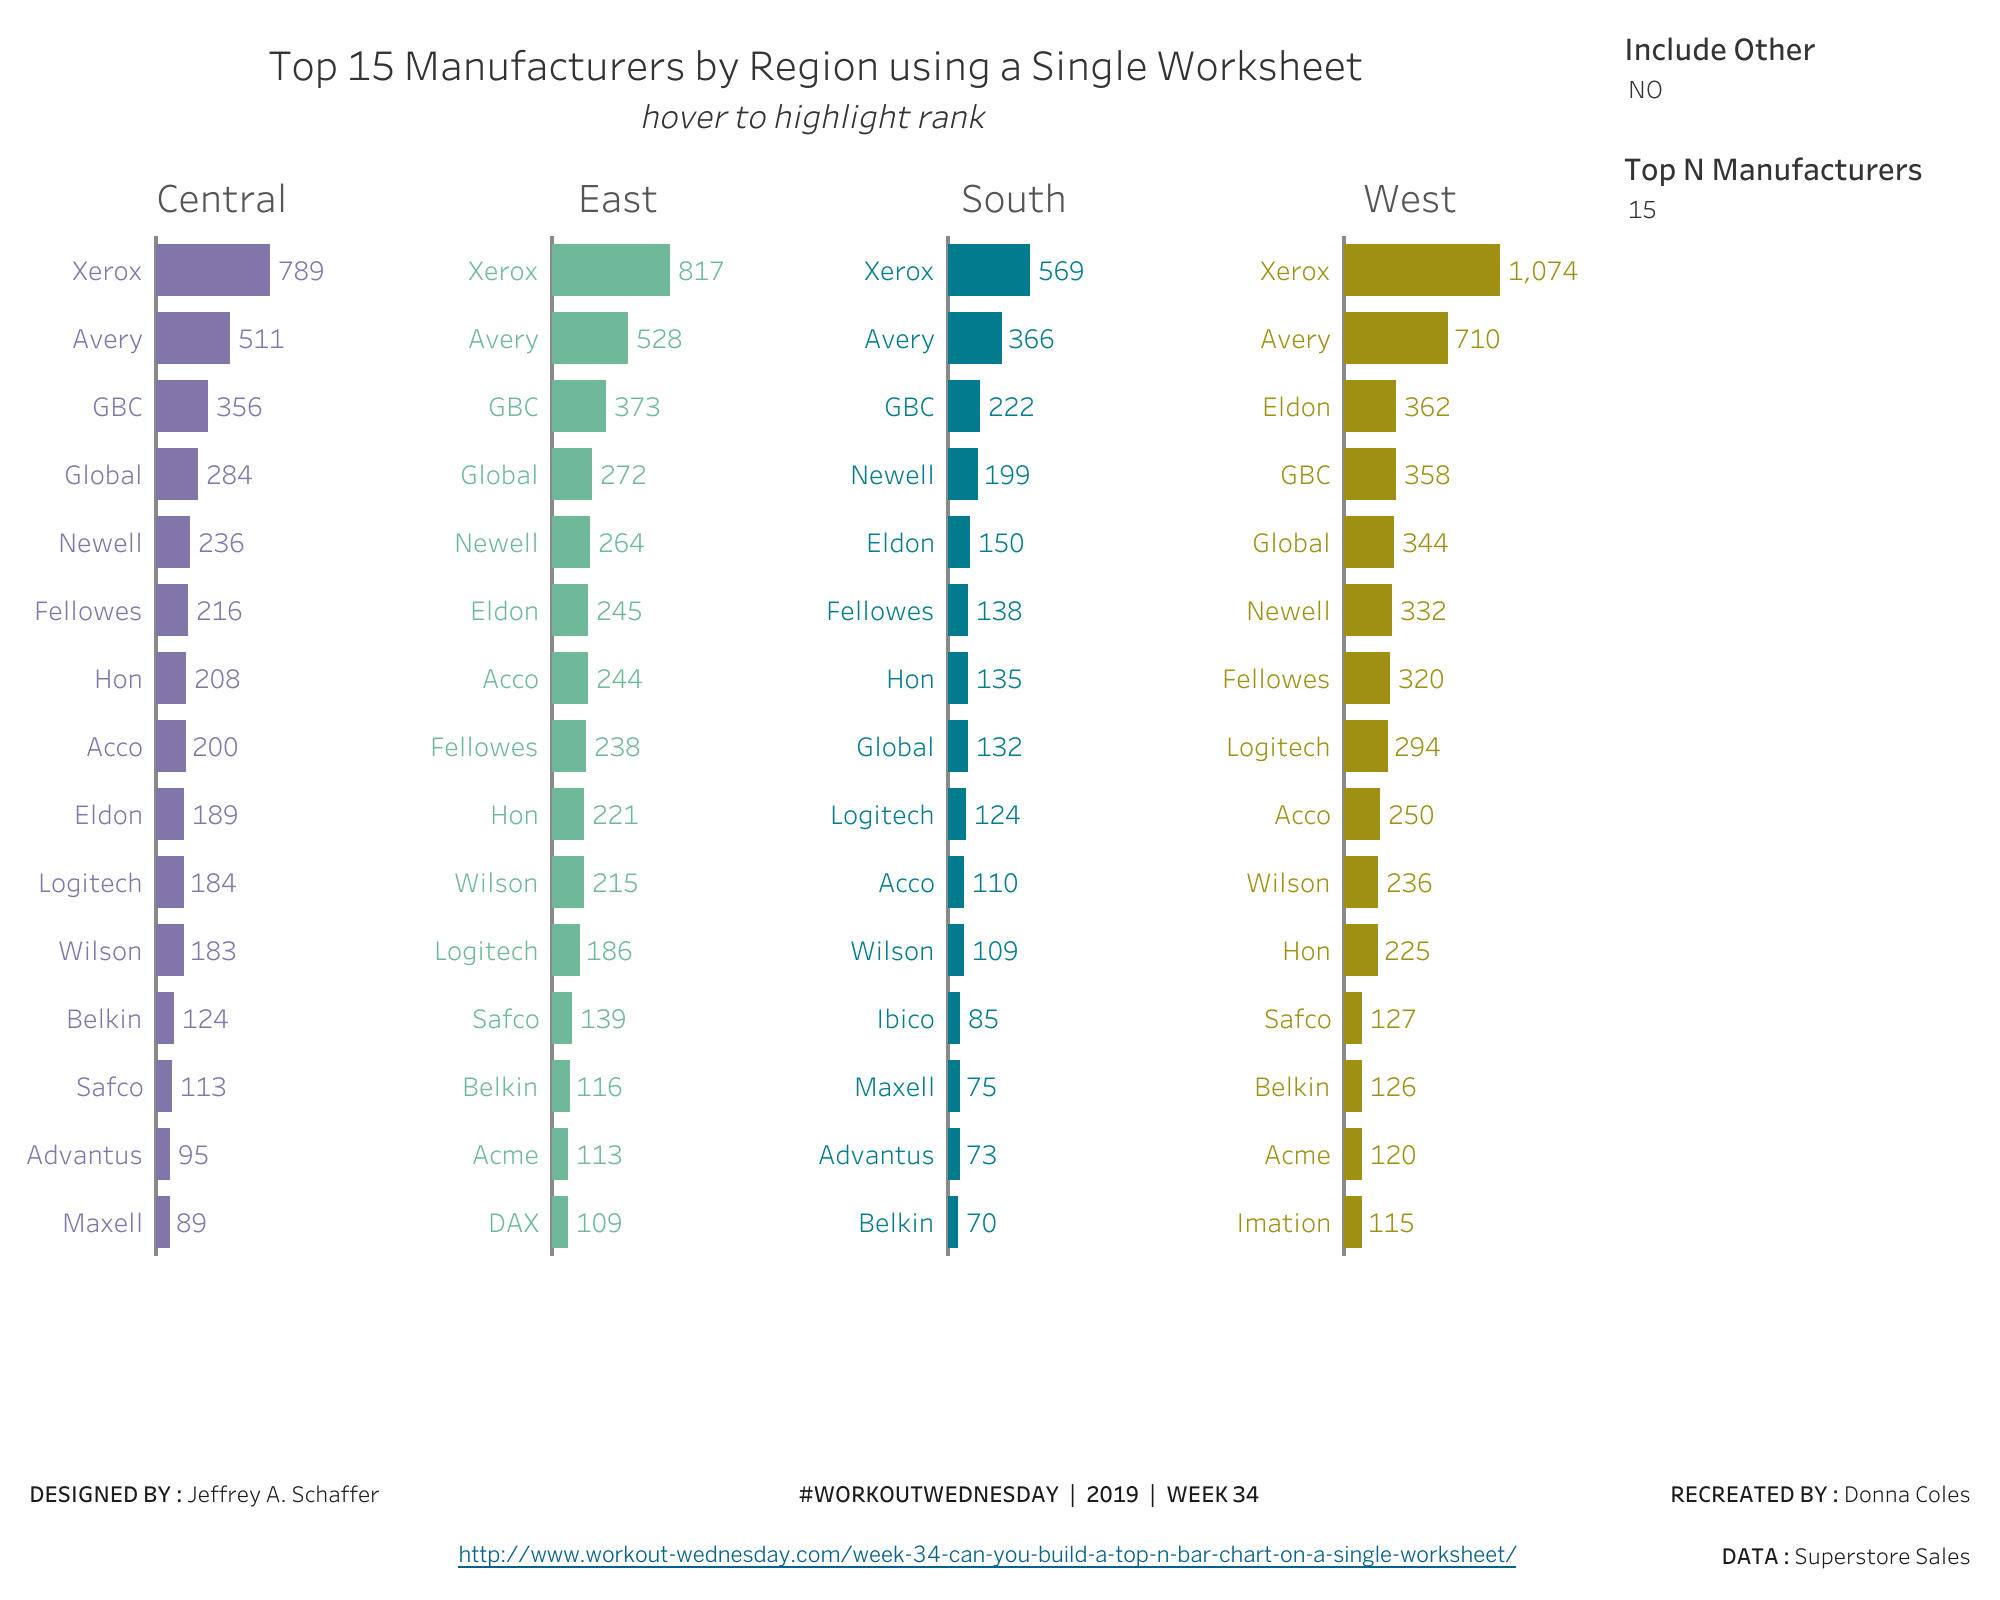

Source data for this figure (header and first rows):
Manfacturer Category, Region, Index, LABEL:Manufacturer, MIN(0), Quantity
Acco, Central, 8, Acco, 0, 200
Acco, East, 7, Acco, 0, 244
Acco, South, 10, Acco, 0, 110
Acco, West, 9, Acco, 0, 250
Acme, East, 14, Acme, 0, 113
Acme, West, 14, Acme, 0, 120
Advantus, Central, 14, Advantus, 0, 95
Advantus, South, 14, Advantus, 0, 73
Avery, Central, 2, Avery, 0, 511
Avery, East, 2, Avery, 0, 528
Avery, South, 2, Avery, 0, 366
Avery, West, 2, Avery, 0, 710
Belkin, Central, 12, Belkin, 0, 124
Belkin, East, 13, Belkin, 0, 116
Belkin, South, 15, Belkin, 0, 70
Belkin, West, 13, Belkin, 0, 126
DAX, East, 15, DAX, 0, 109
Eldon, Central, 9, Eldon, 0, 189
Eldon, East, 6, Eldon, 0, 245
Eldon, South, 5, Eldon, 0, 150
Eldon, West, 3, Eldon, 0, 362
Fellowes, Central, 6, Fellowes, 0, 216
Fellowes, East, 8, Fellowes, 0, 238
Fellowes, South, 6, Fellowes, 0, 138
Fellowes, West, 7, Fellowes, 0, 320
GBC, Central, 3, GBC, 0, 356
GBC, East, 3, GBC, 0, 373
GBC, South, 3, GBC, 0, 222
GBC, West, 4, GBC, 0, 358
Global, Central, 4, Global, 0, 284
Global, East, 4, Global, 0, 272
Global, South, 8, Global, 0, 132
Global, West, 5, Global, 0, 344
Hon, Central, 7, Hon, 0, 208
Hon, East, 9, Hon, 0, 221
Hon, South, 7, Hon, 0, 135
Hon, West, 11, Hon, 0, 225
Ibico, South, 12, Ibico, 0, 85
Imation, West, 15, Imation, 0, 115
Logitech, Central, 10, Logitech, 0, 184
Logitech, East, 11, Logitech, 0, 186
Logitech, South, 9, Logitech, 0, 124
Logitech, West, 8, Logitech, 0, 294
Maxell, Central, 15, Maxell, 0, 89
Maxell, South, 13, Maxell, 0, 75
Newell, Central, 5, Newell, 0, 236
Newell, East, 5, Newell, 0, 264
Newell, South, 4, Newell, 0, 199
Newell, West, 6, Newell, 0, 332
Safco, Central, 13, Safco, 0, 113
Safco, East, 12, Safco, 0, 139
Safco, West, 12, Safco, 0, 127
Wilson, Central, 11, Wilson, 0, 183
Wilson, East, 10, Wilson, 0, 215
Wilson, South, 11, Wilson, 0, 109
Wilson, West, 10, Wilson, 0, 236
Xerox, Central, 1, Xerox, 0, 789
Xerox, East, 1, Xerox, 0, 817
Xerox, South, 1, Xerox, 0, 569
Xerox, West, 1, Xerox, 0, 1,074
... 60 more rows
